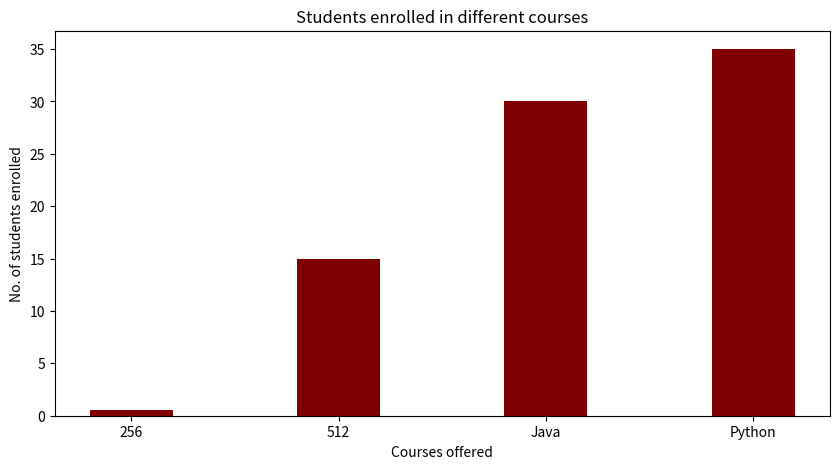

The script that saved this image:
import numpy as np
import matplotlib.pyplot as plt
 
  
# creating the dataset
data = {'256':0.55, '512':15, 'Java':30,
        'Python':35}
courses = list(data.keys())
values = list(data.values())
  
fig = plt.figure(figsize = (10, 5))
 
# creating the bar plot
plt.bar(courses, values, color ='maroon',
        width = 0.4)
 
plt.xlabel("Courses offered")
plt.ylabel("No. of students enrolled")
plt.title("Students enrolled in different courses")
plt.show()